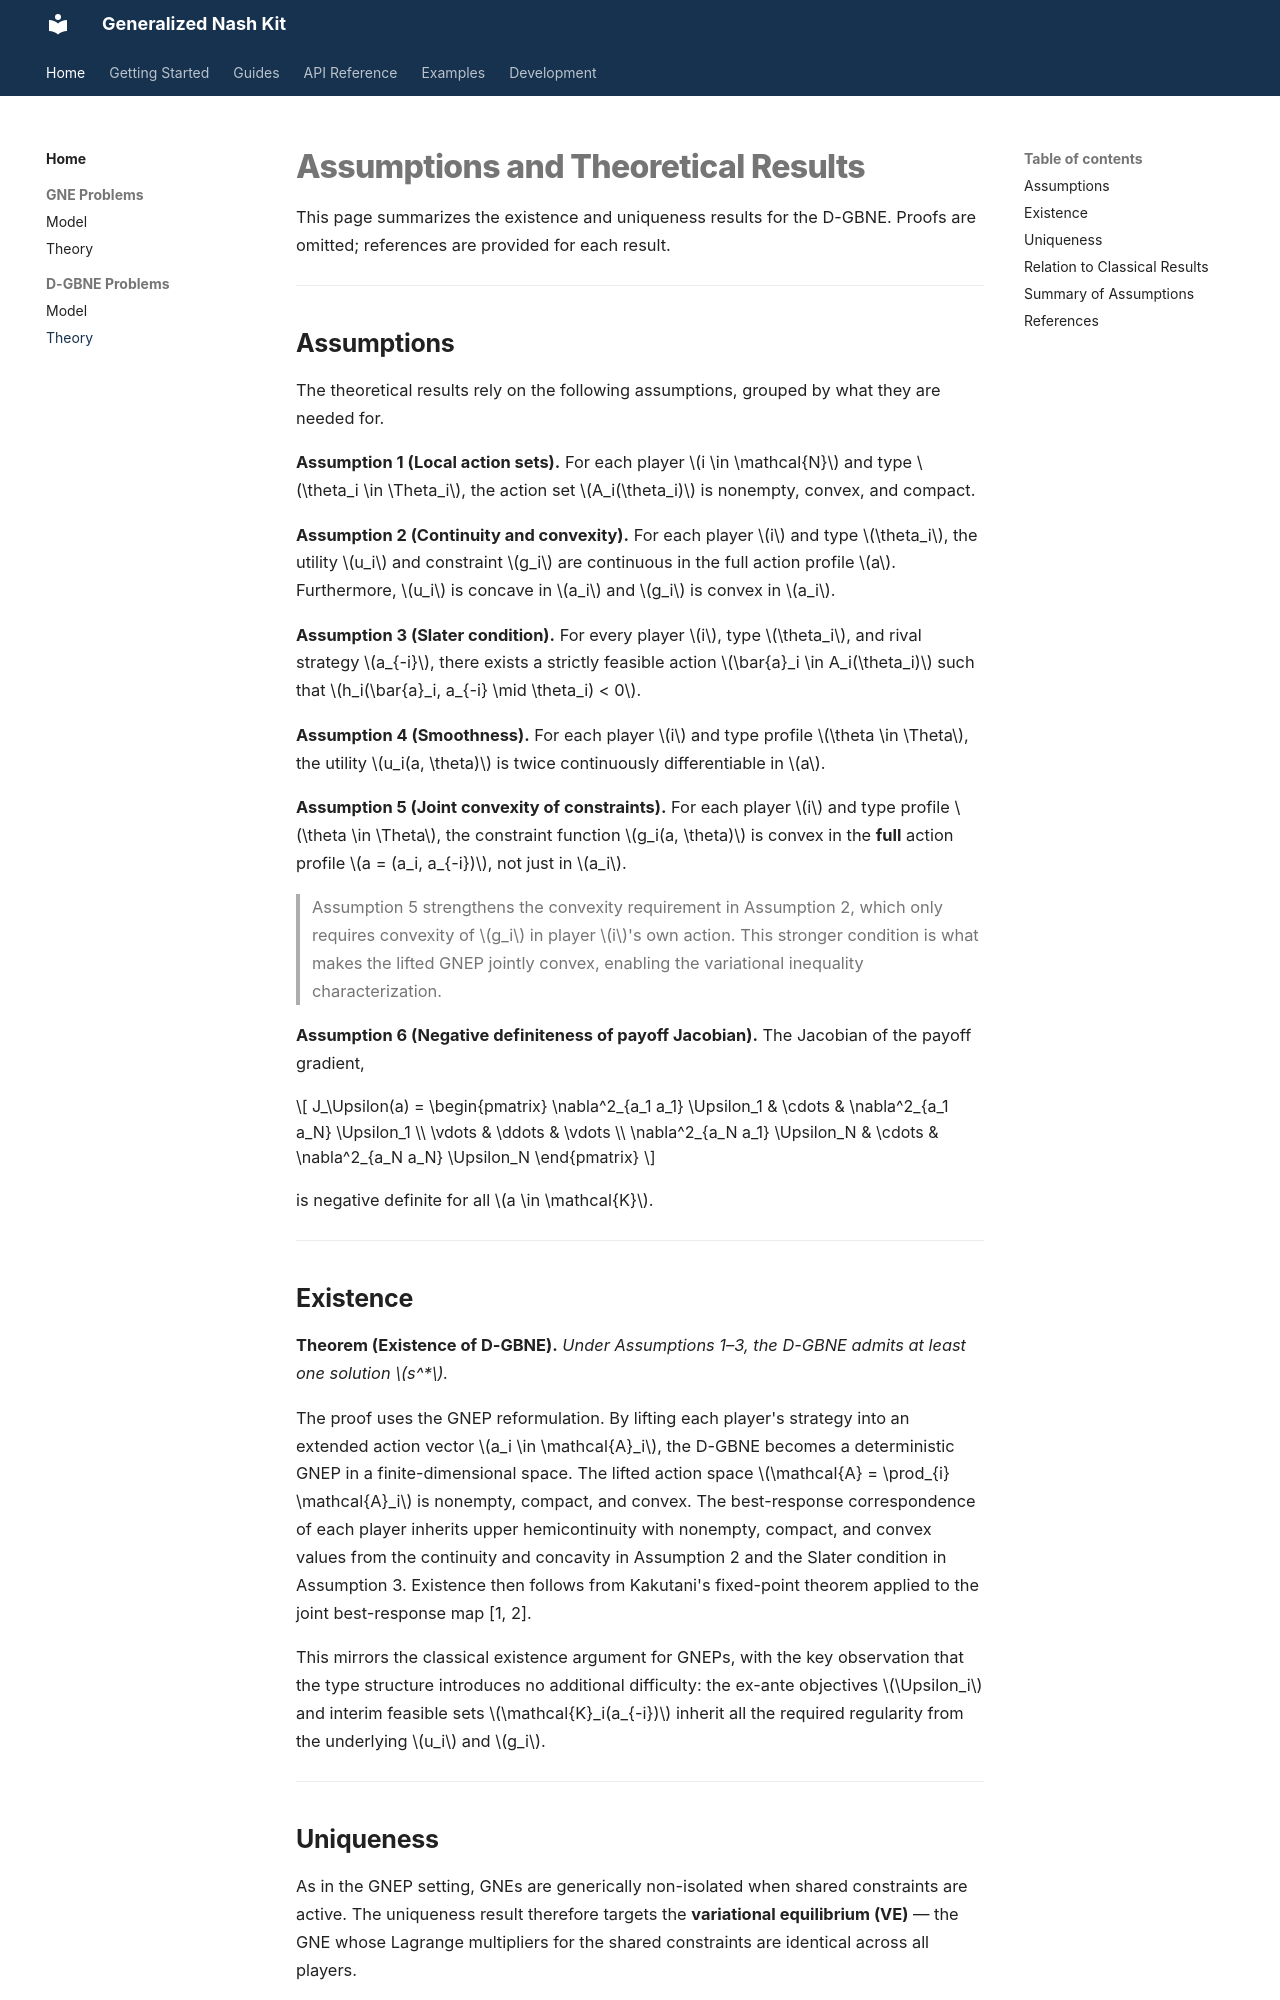

repository: andrespty/GNEkit · page: dgbne_theory/index.html · generator: mkdocs

# Assumptions and Theoretical Results

This page summarizes the existence and uniqueness results for the D-GBNE.
Proofs are omitted; references are provided for each result.

---

## Assumptions

The theoretical results rely on the following assumptions, grouped by what
they are needed for.

**Assumption 1 (Local action sets).** For each player $i \in \mathcal{N}$ and
type $\theta_i \in \Theta_i$, the action set $A_i(\theta_i)$ is nonempty, convex,
and compact.

**Assumption 2 (Continuity and convexity).** For each player $i$ and type
$\theta_i$, the utility $u_i$ and constraint $g_i$ are continuous in the full
action profile $a$. Furthermore, $u_i$ is concave in $a_i$ and $g_i$ is convex
in $a_i$.

**Assumption 3 (Slater condition).** For every player $i$, type $\theta_i$, and
rival strategy $a_{-i}$, there exists a strictly feasible action
$\bar{a}_i \in A_i(\theta_i)$ such that $h_i(\bar{a}_i, a_{-i} \mid \theta_i) < 0$.

**Assumption 4 (Smoothness).** For each player $i$ and type profile $\theta \in \Theta$,
the utility $u_i(a, \theta)$ is twice continuously differentiable in $a$.

**Assumption 5 (Joint convexity of constraints).** For each player $i$ and type
profile $\theta \in \Theta$, the constraint function $g_i(a, \theta)$ is convex in
the **full** action profile $a = (a_i, a_{-i})$, not just in $a_i$.

> Assumption 5 strengthens the convexity requirement in Assumption 2, which
> only requires convexity of $g_i$ in player $i$'s own action. This stronger
> condition is what makes the lifted GNEP jointly convex, enabling the
> variational inequality characterization.

**Assumption 6 (Negative definiteness of payoff Jacobian).** The Jacobian of
the payoff gradient,

$$
J_\Upsilon(a) = \begin{pmatrix}
\nabla^2_{a_1 a_1} \Upsilon_1 & \cdots & \nabla^2_{a_1 a_N} \Upsilon_1 \\
\vdots & \ddots & \vdots \\
\nabla^2_{a_N a_1} \Upsilon_N & \cdots & \nabla^2_{a_N a_N} \Upsilon_N
\end{pmatrix}
$$

is negative definite for all $a \in \mathcal{K}$.

---

## Existence

**Theorem (Existence of D-GBNE).** *Under Assumptions 1–3, the D-GBNE
admits at least one solution $s^*$.*

The proof uses the GNEP reformulation. By lifting each player's strategy into
an extended action vector $a_i \in \mathcal{A}_i$, the D-GBNE becomes a
deterministic GNEP in a finite-dimensional space. The lifted action space
$\mathcal{A} = \prod_{i} \mathcal{A}_i$ is nonempty, compact, and convex.
The best-response correspondence of each player inherits upper hemicontinuity
with nonempty, compact, and convex values from the continuity and concavity
in Assumption 2 and the Slater condition in Assumption 3. Existence then
follows from Kakutani's fixed-point theorem applied to the joint best-response
map [1, 2].

This mirrors the classical existence argument for GNEPs, with the key
observation that the type structure introduces no additional difficulty: the
ex-ante objectives $\Upsilon_i$ and interim feasible sets $\mathcal{K}_i(a_{-i})$
inherit all the required regularity from the underlying $u_i$ and $g_i$.

---
